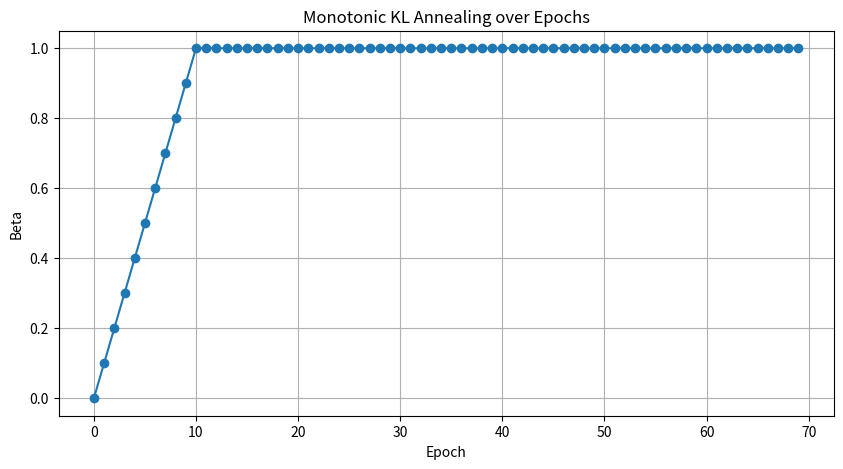

Python code for this plot:
import numpy as np
import matplotlib.pyplot as plt

class kl_annealing:
    def __init__(self, num_epoch, kl_anneal_cycle, kl_anneal_ratio, kl_anneal_type='Cyclical'):
        self.current_epoch = 0
        self.n_iter = num_epoch
        self.start = 0.0
        self.stop = 1.0
        self.n_cycle = kl_anneal_cycle
        self.ratio = kl_anneal_ratio
        self.type = kl_anneal_type
        
    def update(self):
        self.current_epoch += 1
        
    def get_beta(self):
        if self.type == 'Monotonic':
            return self.monotonic_kl_annealing(0)
        elif self.type == 'Cyclical':
            return self.cyclical_kl_annealing(0)
        else:
            return 1

    def monotonic_kl_annealing(self, start_epoch):
        return min(1, 0.1 * self.current_epoch)

    def cyclical_kl_annealing(self, start_epoch):
        weight = 1.0 / (self.n_cycle * self.ratio)
        return min(1, weight * ((self.current_epoch - start_epoch) % (self.n_cycle+1)))

# Simulation settings
num_epoch = 70
kl_anneal_cycle = 5
kl_anneal_ratio = 1
kl_anneal_type = 'Monotonic'

# Create kl_annealing instance
annealer = kl_annealing(num_epoch, kl_anneal_cycle, kl_anneal_ratio, kl_anneal_type)

# Collect data
betas = []
for epoch in range(num_epoch):
    betas.append(annealer.get_beta())
    annealer.update()

# Plotting
plt.figure(figsize=(10, 5))
plt.plot(betas, marker='o', linestyle='-')
plt.title("Monotonic KL Annealing over Epochs")
plt.xlabel("Epoch")
plt.ylabel("Beta")
plt.grid(True)
plt.savefig("monotonic.png")
